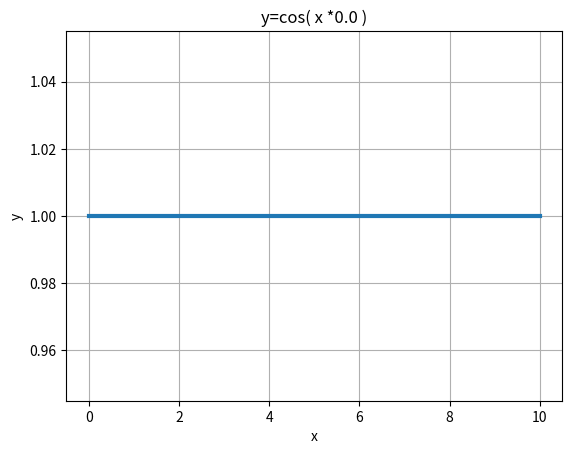
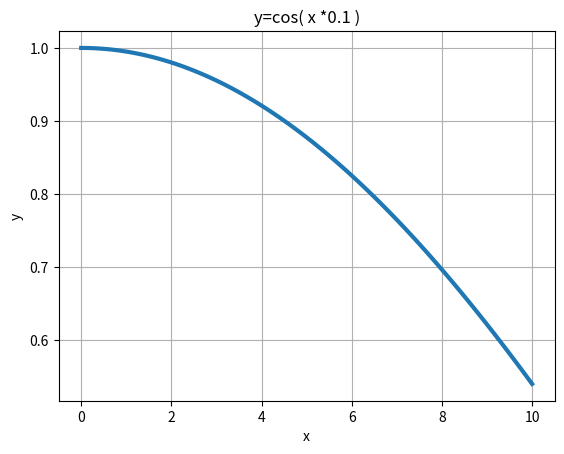
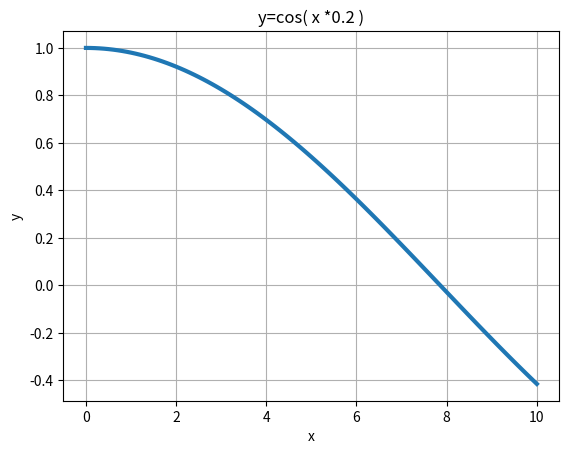
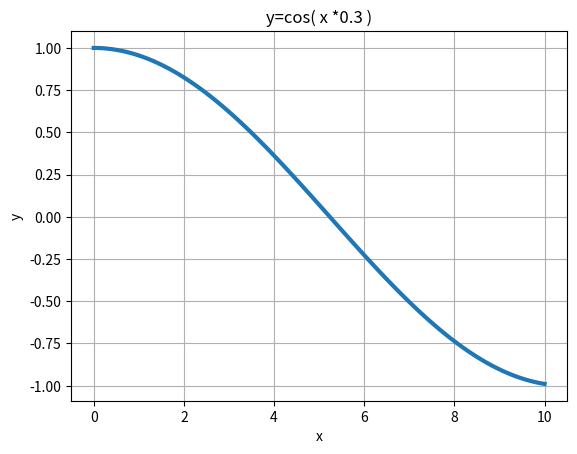
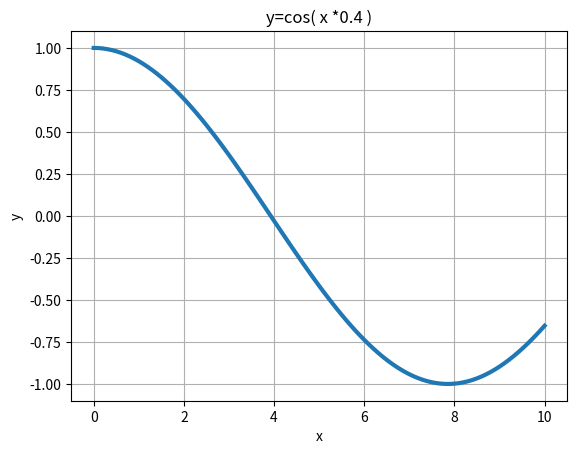
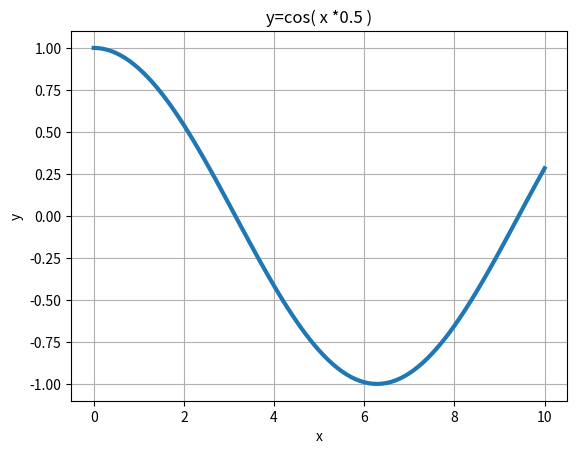
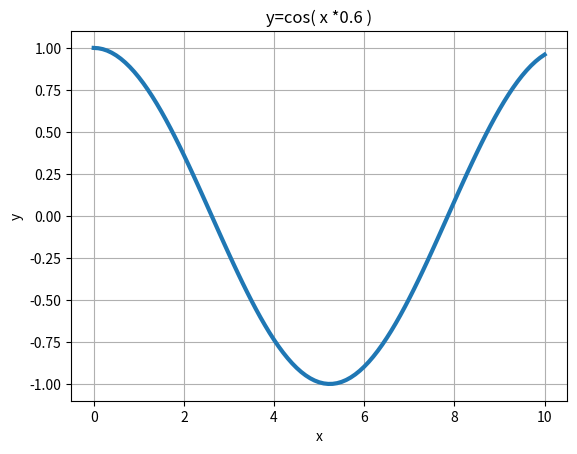
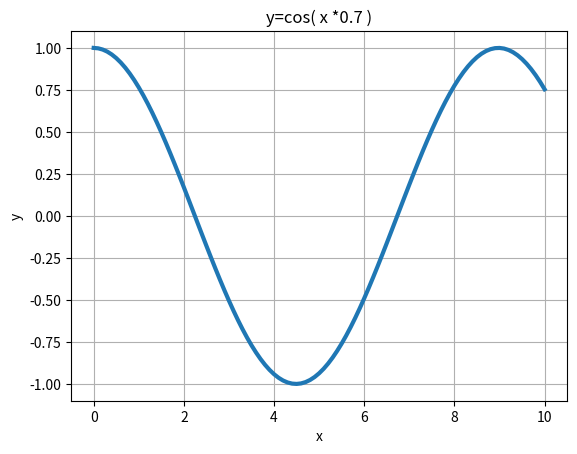
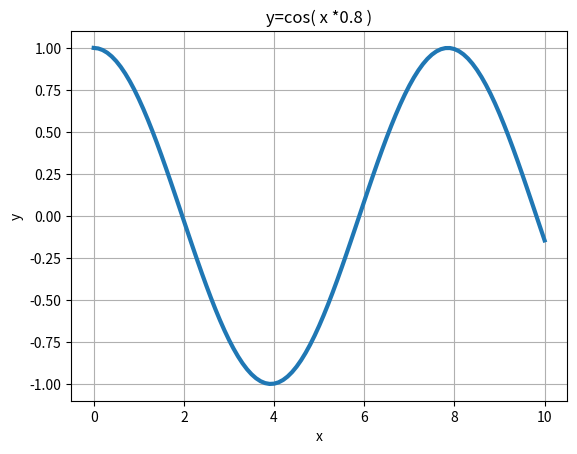
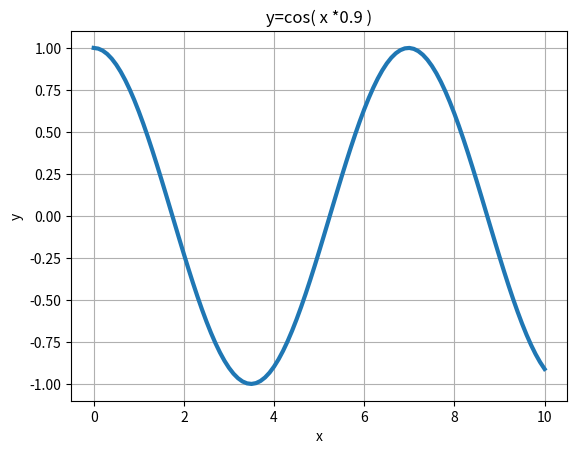
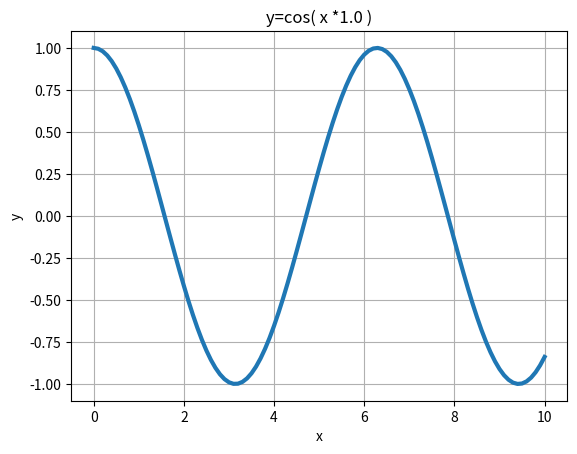
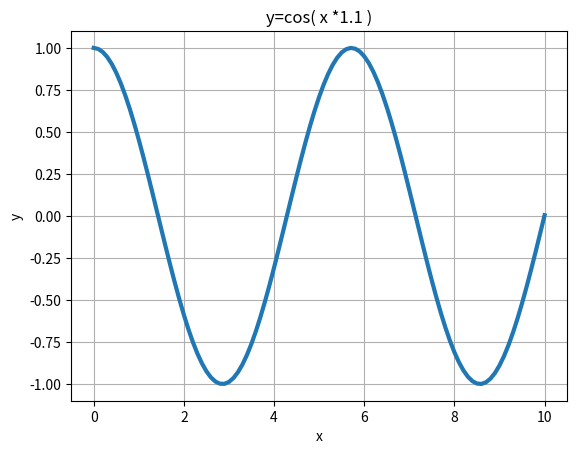
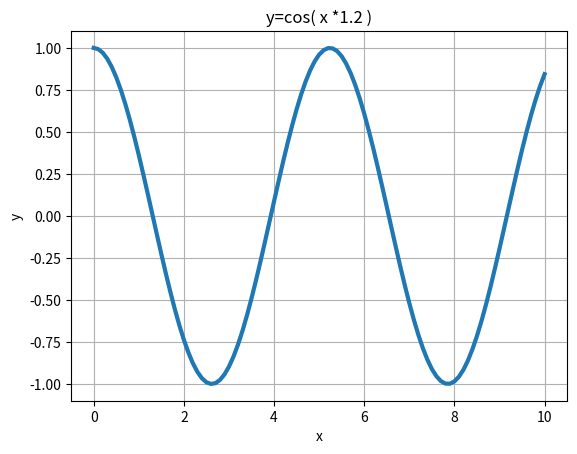
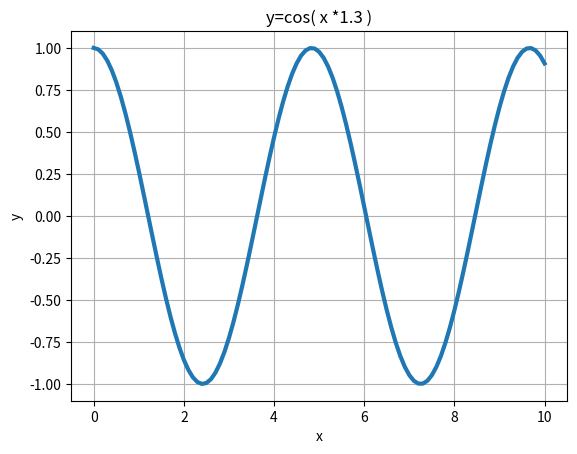
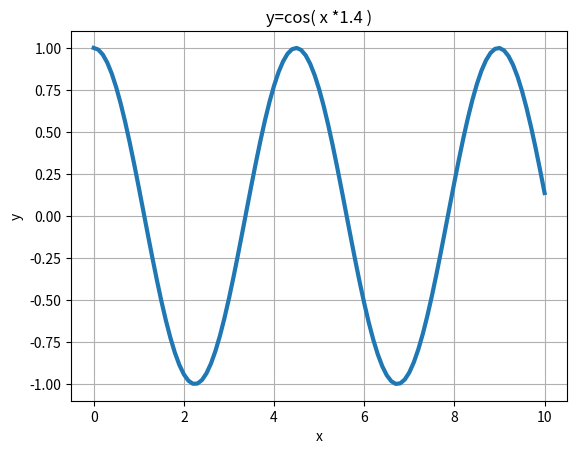
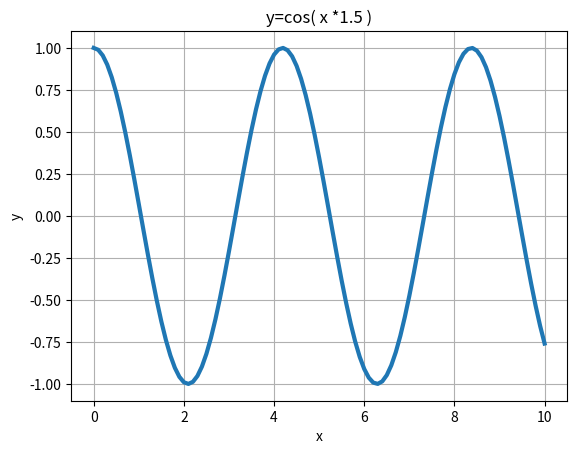

Here is the Python script that generated these plots, in order:
#! /usr/bin/env python3
#
def cos_animation ( ):

#*****************************************************************************80
#
## cos_animation() creates an animation as a GIF file.
#
#  Discussion:
#
#    The animation depicts successive images of the function
#
#      y(x,t) = cos ( x * t )
#
#  Licensing:
#
#    This code is distributed under the MIT license.
#
#  Modified:
#
#    15 September 2024
#
#  Author:
#
#    John Burkardt
#
  import matplotlib.pyplot as plt
  import numpy as np
  import os
  import platform

  print ( '' )
  print ( 'cos_animation():' )
  print ( '  python version: ' + platform.python_version ( ) )
  print ( '  numpy version:  ' + np.version.version )
  print ( '  Create a sequence of graphic figures.' )
  print ( '  Save each one to a png file.' )
  print ( '  Use "convert()" to create a gif animation.' )
#
#  Set the x values.
#
  x = np.linspace ( 0.0, 10.0, 101 )
#
#  Generate 51 frames 0 <= t <= 5.0.
#
  for k in range ( 0, 51 ):

    t = k / 10.0
    y = np.cos ( x * t )
    plt.clf ( )
    plt.plot ( x, y, linewidth = 3 )
    plt.grid ( True )
    plt.xlabel ( "x" )
    plt.ylabel ( "y" )
    s = 'y=cos( x *' + str ( t ) + ' )'
    plt.title ( s )
#
#  Save each figure to a file.
#
    filename = 'cos_%05d.png' % ( k )
    plt.savefig (  filename )
#
#  Merge png images into a gif.
#
  print ( '  Use "convert()" to merge png files into "cos_animation.gif".' )
  os.system ( "convert -delay 10 -loop 1 cos_*.png cos_animation.gif" )
#
#  Cleanup
#
  print ( '  Remove "cos_*.png" files.' )
  os.system ( "rm cos_*.png" )
#
#  Terminate.
#
  print ( '' )
  print ( 'cos_animation():' )
  print ( '  Normal end of execution.' )

  return

def timestamp ( ):

#*****************************************************************************80
#
## timestamp() prints the date as a timestamp.
#
#  Licensing:
#
#    This code is distributed under the MIT license. 
#
#  Modified:
#
#    21 August 2019
#
#  Author:
#
#    John Burkardt
#
  import time

  t = time.time ( )
  print ( time.ctime ( t ) )

  return

if ( __name__ == '__main__' ):
  timestamp ( )
  cos_animation ( )
  timestamp ( )
